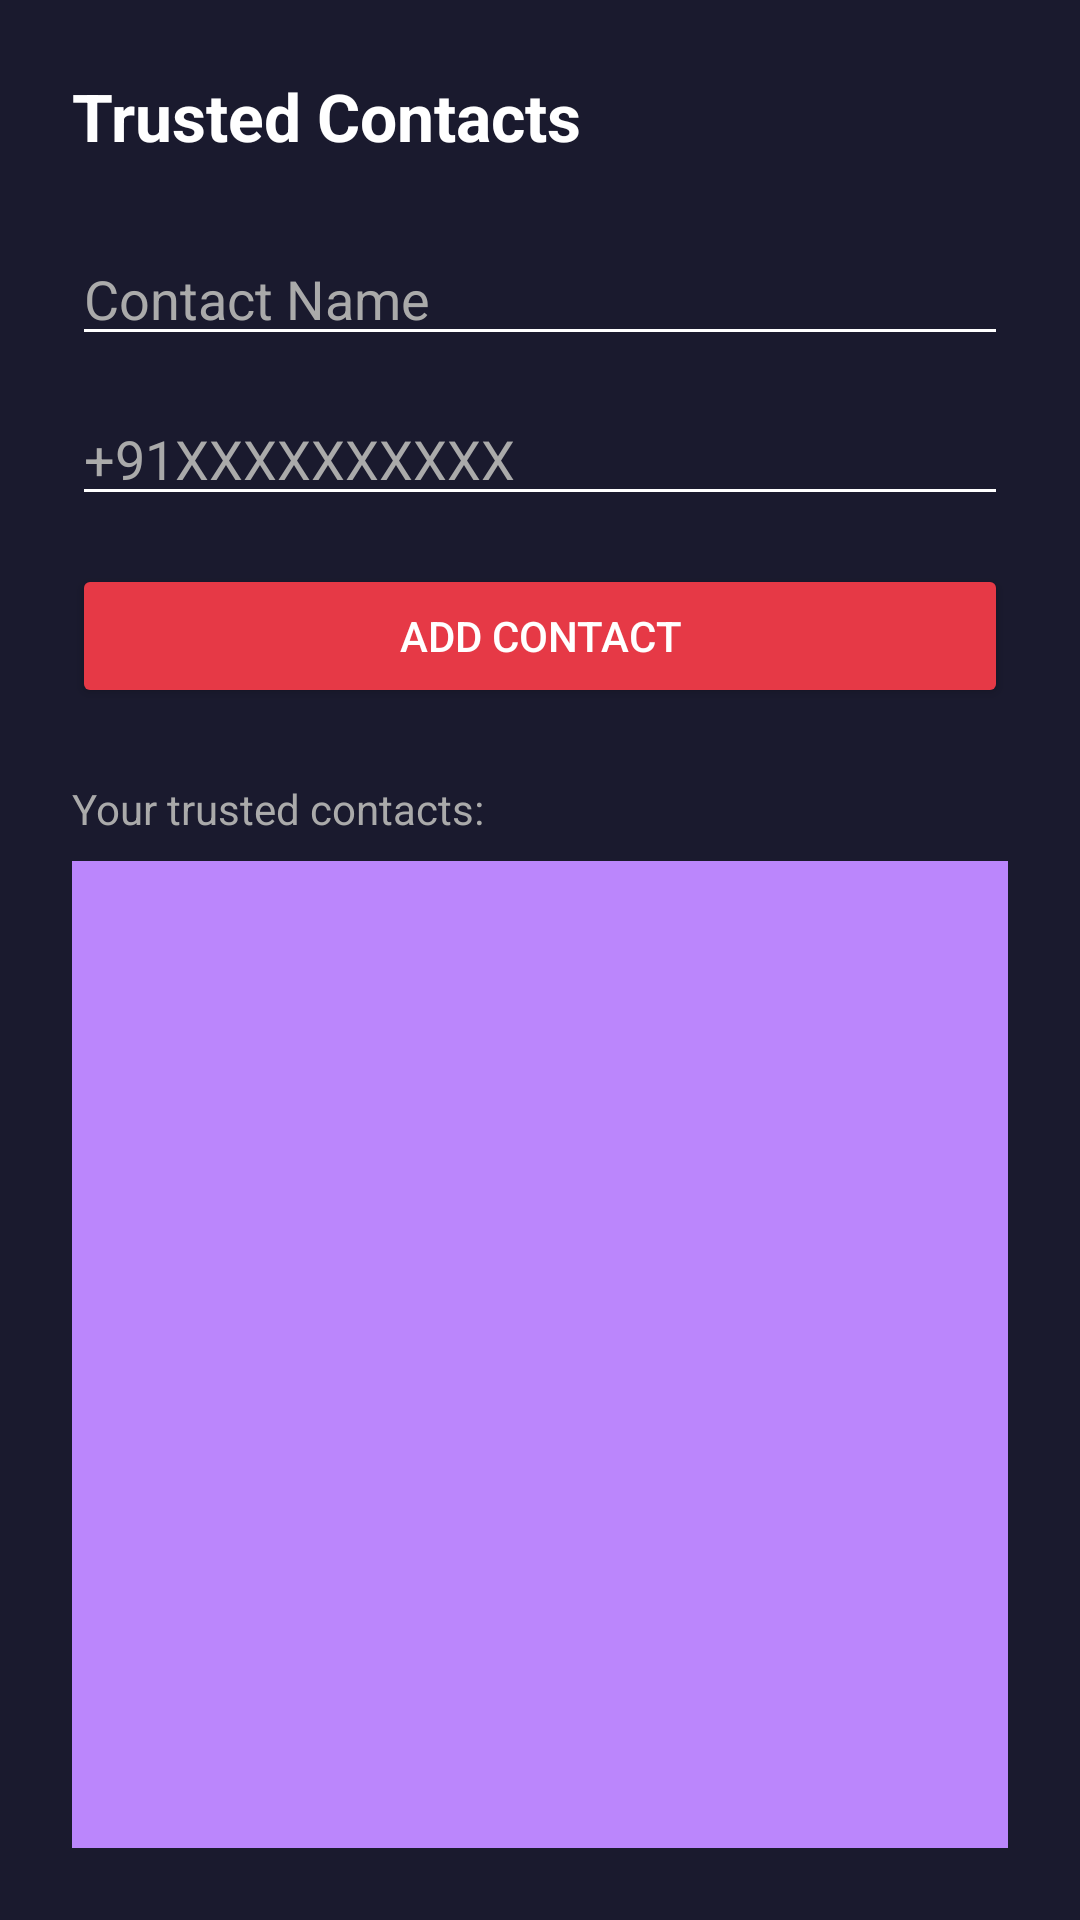

Reconstruct the res/layout file that produces this screen, plus the resources it refers to.
<!-- AndroidManifest.xml: application theme Theme.WomenSafetyComplanion -->
<!-- res/layout/activity_contacts.xml -->
<?xml version="1.0" encoding="utf-8"?>
<LinearLayout xmlns:android="http://schemas.android.com/apk/res/android"
    android:layout_width="match_parent"
    android:layout_height="match_parent"
    android:orientation="vertical"
    android:background="#1a1a2e"
    android:padding="24dp">

    <TextView
        android:text="Trusted Contacts"
        android:textSize="22sp"
        android:textColor="#ffffff"
        android:textStyle="bold"
        android:layout_width="match_parent"
        android:layout_height="wrap_content"
        android:layout_marginBottom="24dp"/>

    <EditText
        android:id="@+id/etName"
        android:hint="Contact Name"
        android:textColorHint="#aaaaaa"
        android:textColor="#ffffff"
        android:backgroundTint="#ffffff"
        android:layout_width="match_parent"
        android:layout_height="wrap_content"
        android:layout_marginBottom="12dp"/>

    <EditText
        android:id="@+id/etPhone"
        android:hint="+91XXXXXXXXXX"
        android:inputType="phone"
        android:textColorHint="#aaaaaa"
        android:textColor="#ffffff"
        android:backgroundTint="#ffffff"
        android:layout_width="match_parent"
        android:layout_height="wrap_content"
        android:layout_marginBottom="16dp"/>

    <Button
        android:id="@+id/btnAddContact"
        android:text="Add Contact"
        android:backgroundTint="#e63946"
        android:textColor="#ffffff"
        android:layout_width="match_parent"
        android:layout_height="wrap_content"
        android:layout_marginBottom="24dp"/>

    <TextView
        android:text="Your trusted contacts:"
        android:textSize="14sp"
        android:textColor="#aaaaaa"
        android:layout_width="match_parent"
        android:layout_height="wrap_content"
        android:layout_marginBottom="8dp"/>

    <ListView
        android:id="@+id/lvContacts"
        android:layout_width="match_parent"
        android:layout_height="match_parent"
        android:background="@color/purple_200"
        android:cacheColorHint="@color/white"
        android:dividerHeight="1dp" />

</LinearLayout>
<!-- resources referenced by this layout -->
<resources>
  <style name="Theme.WomenSafetyComplanion" parent="Theme.AppCompat.Light.NoActionBar" />
  <!-- not gathered from this repository: default colours our renderer supplied (Android Studio template values) -->
  <color name="purple_200">#FFBB86FC</color>
  <color name="white">#FFFFFFFF</color>
</resources>
